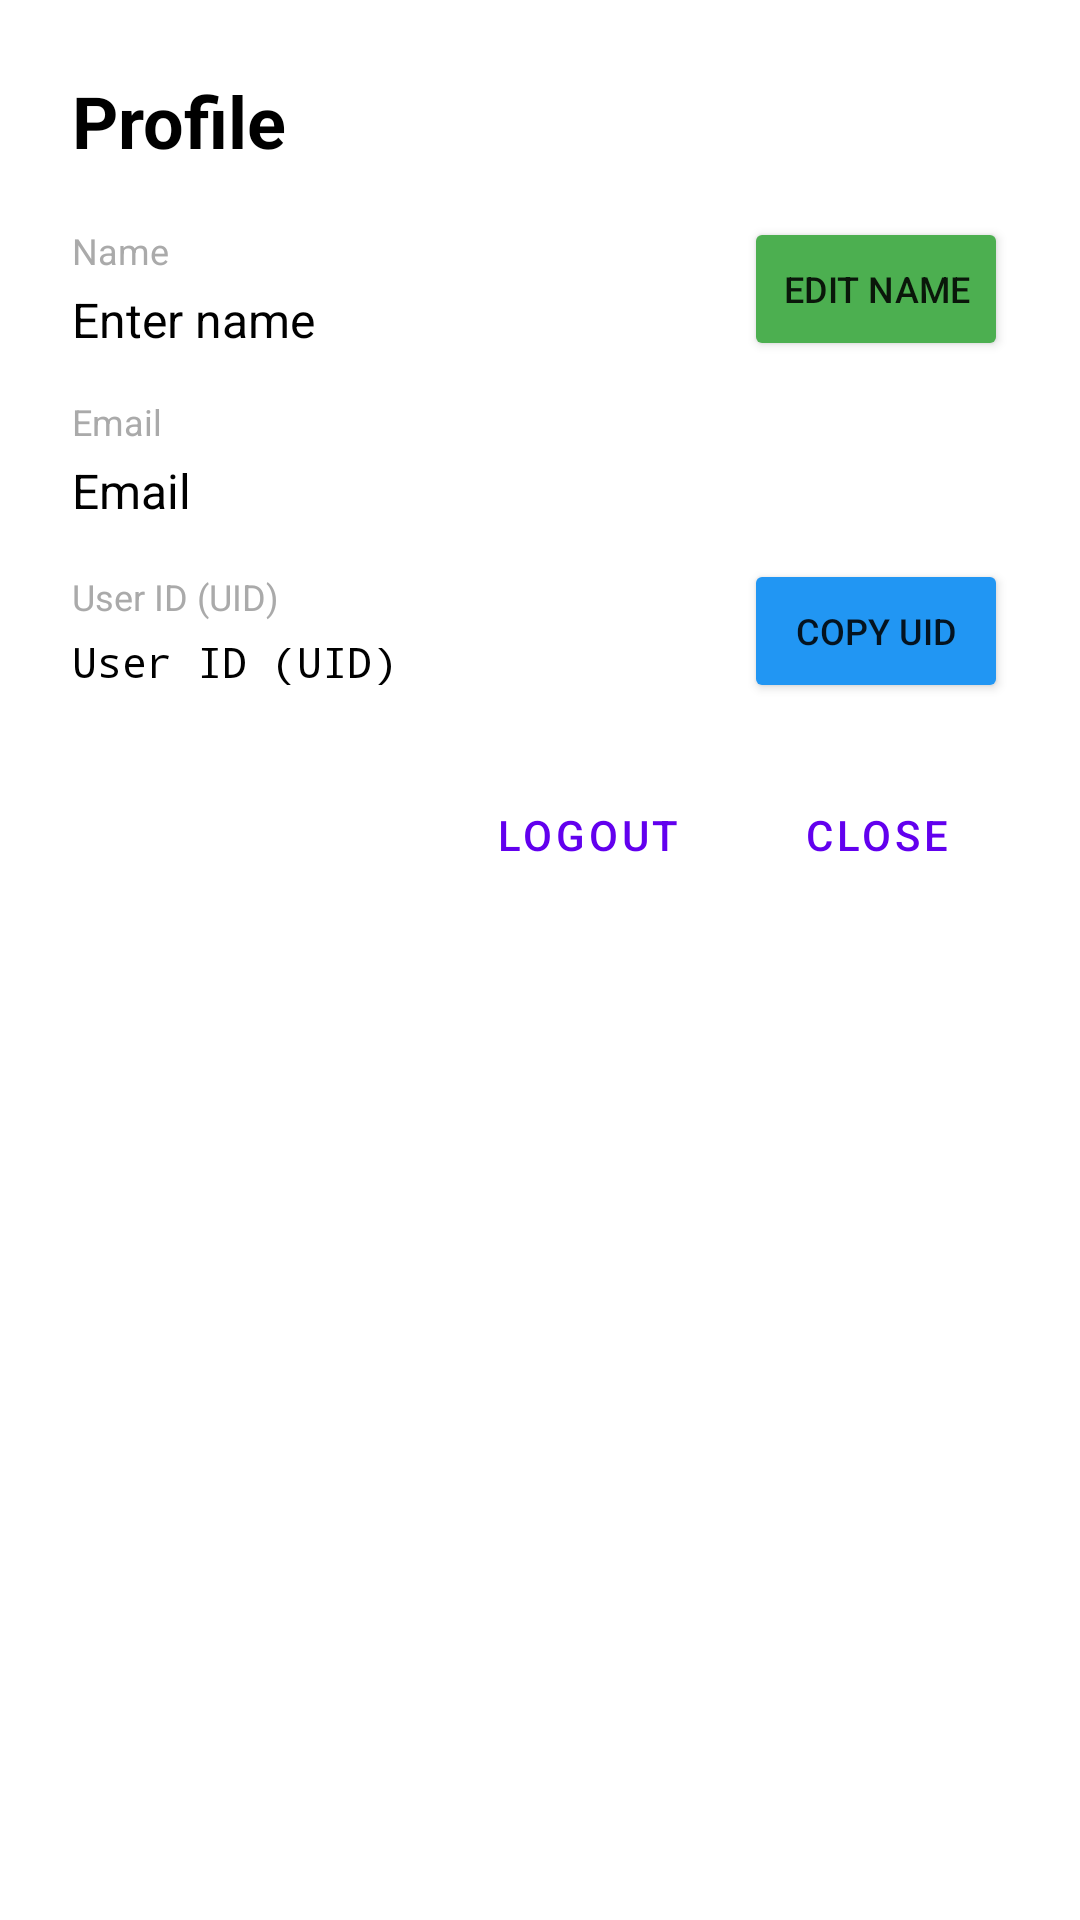

Write the Android layout XML for this screen, with the resource values it uses.
<!-- AndroidManifest.xml: application theme Theme.App -->
<!-- res/layout/dialog_profile.xml -->
<?xml version="1.0" encoding="utf-8"?>
<LinearLayout xmlns:android="http://schemas.android.com/apk/res/android"
    android:layout_width="match_parent"
    android:layout_height="wrap_content"
    android:orientation="vertical"
    android:padding="24dp">

    
    <TextView
        android:id="@+id/profileTitle"
        android:layout_width="match_parent"
        android:layout_height="wrap_content"
        android:text="@string/profile_title"
        android:textSize="24sp"
        android:textStyle="bold"
        android:textColor="@android:color/black"
        android:layout_marginBottom="16dp"/>

    
    <LinearLayout
        android:layout_width="match_parent"
        android:layout_height="wrap_content"
        android:orientation="horizontal"
        android:gravity="center_vertical"
        android:layout_marginBottom="12dp">

        <LinearLayout
            android:layout_width="0dp"
            android:layout_height="wrap_content"
            android:layout_weight="1"
            android:orientation="vertical">

            <TextView
                android:layout_width="wrap_content"
                android:layout_height="wrap_content"
                android:text="@string/profile_name_label"
                android:textSize="12sp"
                android:textColor="@android:color/darker_gray"/>

            <TextView
                android:id="@+id/profileName"
                android:layout_width="wrap_content"
                android:layout_height="wrap_content"
                android:text="@string/enter_name"
                android:textSize="16sp"
                android:textColor="@android:color/black"
                android:layout_marginTop="4dp"/>
        </LinearLayout>

        <Button
            android:id="@+id/editNameButton"
            android:layout_width="wrap_content"
            android:layout_height="wrap_content"
            android:text="@string/edit_name_button"
            android:textSize="12sp"
            android:padding="8dp"
            android:backgroundTint="#4CAF50"/>
    </LinearLayout>

    
    <LinearLayout
        android:layout_width="match_parent"
        android:layout_height="wrap_content"
        android:orientation="vertical"
        android:layout_marginBottom="12dp">

        <TextView
            android:layout_width="wrap_content"
            android:layout_height="wrap_content"
            android:text="@string/profile_email_label"
            android:textSize="12sp"
            android:textColor="@android:color/darker_gray"/>

        <TextView
            android:id="@+id/profileEmail"
            android:layout_width="wrap_content"
            android:layout_height="wrap_content"
            android:text="@string/email_hint"
            android:textSize="16sp"
            android:textColor="@android:color/black"
            android:layout_marginTop="4dp"/>
    </LinearLayout>

    
    <LinearLayout
        android:layout_width="match_parent"
        android:layout_height="wrap_content"
        android:orientation="horizontal"
        android:gravity="center_vertical"
        android:layout_marginBottom="20dp">

        <LinearLayout
            android:layout_width="0dp"
            android:layout_height="wrap_content"
            android:layout_weight="1"
            android:orientation="vertical">

            <TextView
                android:layout_width="wrap_content"
                android:layout_height="wrap_content"
                android:text="@string/profile_uid_label"
                android:textSize="12sp"
                android:textColor="@android:color/darker_gray"/>

            <TextView
                android:id="@+id/profileUid"
                android:layout_width="wrap_content"
                android:layout_height="wrap_content"
                android:text="@string/profile_uid_label"
                android:textSize="14sp"
                android:textColor="@android:color/black"
                android:layout_marginTop="4dp"
                android:fontFamily="monospace"
                android:maxLines="2"
                android:ellipsize="middle"/>
        </LinearLayout>

        <Button
            android:id="@+id/copyUidButton"
            android:layout_width="wrap_content"
            android:layout_height="wrap_content"
            android:text="@string/copy_uid_button"
            android:textSize="12sp"
            android:padding="8dp"
            android:backgroundTint="#2196F3"/>
    </LinearLayout>

    
    <LinearLayout
        android:layout_width="match_parent"
        android:layout_height="wrap_content"
        android:orientation="horizontal"
        android:gravity="end"
        style="?android:attr/buttonBarStyle">

        <Button
            android:id="@+id/logoutButton"
            android:layout_width="wrap_content"
            android:layout_height="wrap_content"
            android:text="@string/logout_button"
            android:textSize="14sp"
            android:backgroundTint="#F44336"
            android:layout_marginEnd="8dp"
            style="?android:attr/buttonBarButtonStyle"/>

        <Button
            android:id="@+id/closeButton"
            android:layout_width="wrap_content"
            android:layout_height="wrap_content"
            android:text="@string/close_button"
            android:textSize="14sp"
            android:backgroundTint="@android:color/darker_gray"
            style="?android:attr/buttonBarButtonStyle"/>
    </LinearLayout>

</LinearLayout>
<!-- resources referenced by this layout -->
<resources>
  <string name="close_button">Close</string>
  <string name="copy_uid_button">Copy UID</string>
  <string name="edit_name_button">Edit Name</string>
  <string name="email_hint">Email</string>
  <string name="enter_name">Enter name</string>
  <string name="logout_button">Logout</string>
  <string name="profile_email_label">Email</string>
  <string name="profile_name_label">Name</string>
  <string name="profile_title">Profile</string>
  <string name="profile_uid_label">User ID (UID)</string>
  <style name="Theme.App" parent="Theme.MaterialComponents.DayNight.NoActionBar">
          <item name="android:statusBarColor">#0066CC</item>
      </style>
</resources>
